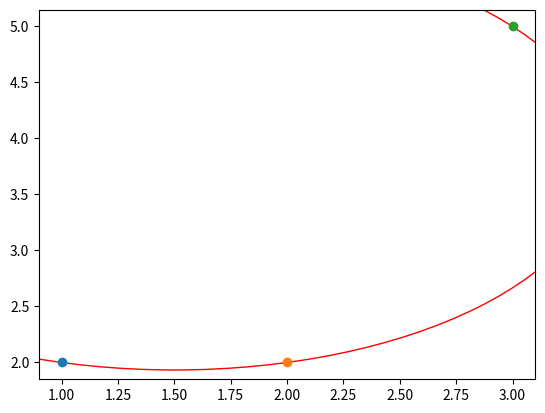

Recreate this plot in Python.
import matplotlib.pyplot as plt

def find_circle(b, c, d):
    """
    Use 3 points(a, b and c) to fix a circle.
    """
    temp = c[0]**2 + c[1]**2
    bc = (b[0]**2 + b[1]**2 - temp) / 2
    cd = (temp - d[0]**2 - d[1]**2) / 2
    det = (b[0] - c[0]) * (c[1] - d[1]) - (c[0] - d[0]) * (b[1] - c[1])

    if abs(det) < 1.0e-10:
        raise ValueError('Points on same line')

    # Center of circle
    center_x = (bc*(c[1] - d[1]) - cd*(b[1] - c[1])) / det
    center_y = ((b[0] - c[0]) * cd - (c[0] - d[0]) * bc) / det

    radius = ((center_x - b[0])**2 + (center_y - b[1])**2)**.5

    return center_x, center_y, radius

def cal_curvature(x, y, cyc=1, interval=1, sign=1):
    """
    Calculate the curvature of each point of a given curve.
    At each point, we calculate the curvature by fitting a circle to that
    point and the two points that are #interval points away from it. 

    The curvature is then defined as the reciprocal of the radius of that circle

    Args
        x, y: lists that contains coordinates of points on the curve
        cyc: cyc=1 if the curve in in a cyclic form
        interval: number of points between the middle point and the other two points
        sign: whether to distinguish the sign of the curvature
        
    Returns
        cv: list of curvature at each point
    """
    cv = []
    for i in range(len(x)):
        if cyc:
            x_midx, x_lidx, x_hidx = x[i], x[i-interval], x[(i+interval)%len(x)]
            y_midx, y_lidx, y_hidx = y[i], y[i-interval], y[(i+interval)%len(y)]
        else:
            if i - interval < 0:
                x_midx, x_lidx, x_hidx = x[i], x[i], x[i+interval]
                y_midx, y_lidx, y_hidx = y[i], y[i], y[i+interval]
            elif i + interval > (len(x) - 1):
                x_midx, x_lidx, x_hidx = x[i], x[i-interval], x[i]
                y_midx, y_lidx, y_hidx = y[i], y[i-interval], y[i]
            else:
                x_midx, x_lidx, x_hidx = x[i], x[i-interval], x[i+interval]
                y_midx, y_lidx, y_hidx = y[i], y[i-interval], y[i+interval]    

        if sign:
            s = (x_lidx - x_midx) * (y_hidx - y_midx) - (y_lidx - y_midx) * (x_hidx - x_midx)
        else:
            s = 1

        try:
            center_x, center_y, radius = find_circle([x_midx, y_midx],
                                                 [x_lidx, y_lidx],
                                                 [x_hidx, y_hidx])
        except ValueError:
            cv.append(0.0)
        if s > 0:
            cv.append(1.0/-radius)
        else:
            cv.append(1.0/radius)
    return cv


if __name__ == '__main__':
    a = [1, 2]
    b = [2, 2]
    c = [3, 5]

    center_x, center_y, radius = find_circle(a, b, c)
    circle = plt.Circle((center_x, center_y), radius, color = 'r', fill=False)
    # circle = plt.Circle((0, 0), 1, color = 'r', fill=False)

    fig, ax = plt.subplots()

    ax.add_artist(circle)
    ax.plot(a[0], a[1], 'o')
    ax.plot(b[0], b[1], 'o')
    ax.plot(c[0], c[1], 'o')
    plt.show()
    cv = cal_curvature([1,2,3], [2,2,5])